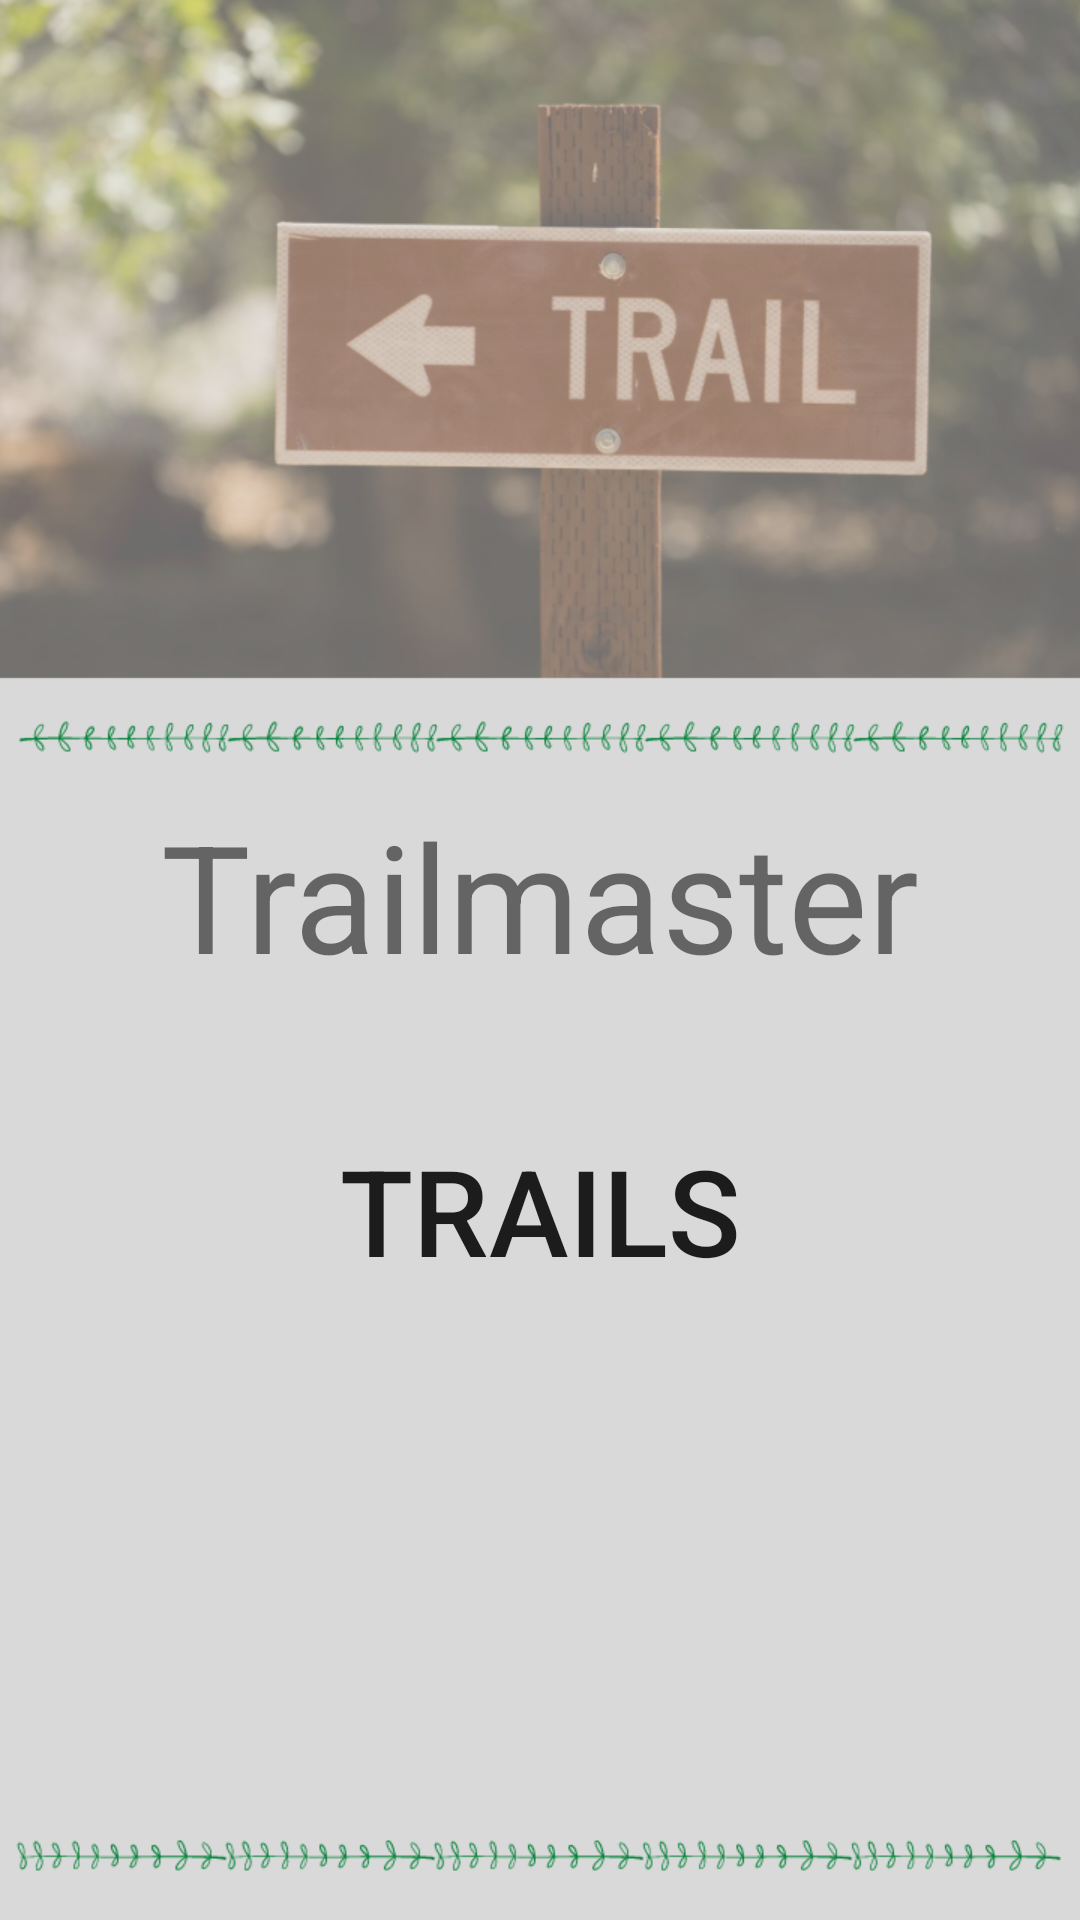

Android layout source for this screen:
<!-- AndroidManifest.xml: application theme AppTheme -->
<!-- res/layout/activity_1.xml -->
<?xml version="1.0" encoding="utf-8"?>
<androidx.constraintlayout.widget.ConstraintLayout
  xmlns:android="http://schemas.android.com/apk/res/android"
  xmlns:app="http://schemas.android.com/apk/res-auto"
  xmlns:tools="http://schemas.android.com/tools"
  android:layout_width="match_parent"
  android:layout_height="match_parent"
  android:background="@drawable/trail_options_background"
  tools:context=".controller.Activity1">

  <TextView
    android:id="@+id/options"
    android:layout_width="wrap_content"
    android:layout_height="wrap_content"
    android:text="Trailmaster"
    android:layout_marginTop="250dp"
    android:textSize="50sp"
    app:layout_constraintEnd_toEndOf="parent"
    app:layout_constraintStart_toStartOf="parent"
    app:layout_constraintTop_toTopOf="parent"
    android:padding="15dp"/>

  <Button
    android:id="@+id/butt4"
    android:layout_width="wrap_content"
    android:layout_height="wrap_content"
    android:text="trails"
    android:padding="30dp"
    android:textSize="40sp"
    android:background="@android:color/transparent"
    app:layout_constraintTop_toBottomOf="@+id/options"
    app:layout_constraintEnd_toEndOf="parent"
    app:layout_constraintStart_toStartOf="parent"/>





</androidx.constraintlayout.widget.ConstraintLayout>
<!-- resources referenced by this layout -->
<resources>
  <!-- drawable trail_options_background: png bitmap (drawable, 309226 bytes) -->
  <style name="AppTheme" parent="Theme.AppCompat.Light.DarkActionBar">
      
      <item name="colorPrimary">@color/campBrown</item>
      <item name="colorPrimaryDark">@color/campBrown</item>
      <item name="colorAccent">@color/colorAccent</item>
  
    </style>
  <color name="colorAccent">#683f1a</color>
</resources>
